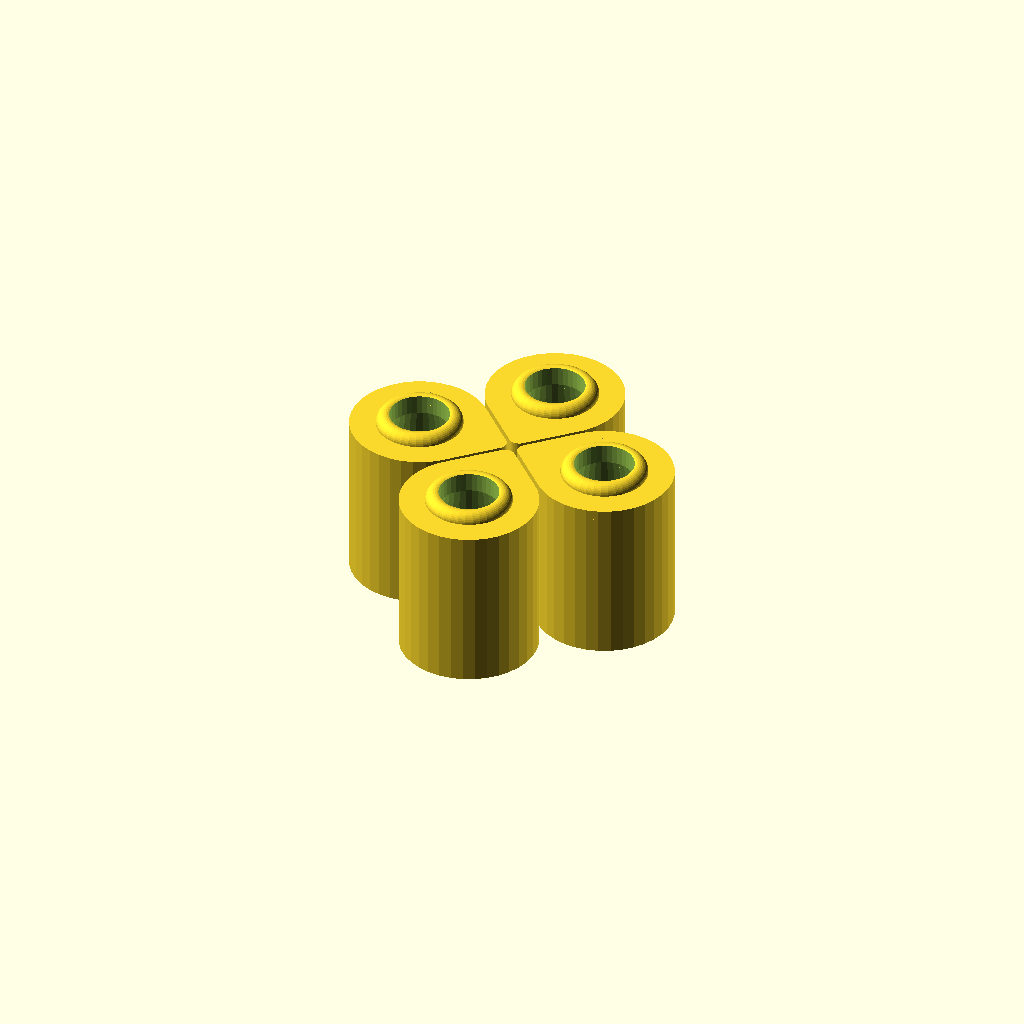
Cell 1: rendered with the file's own defaults.
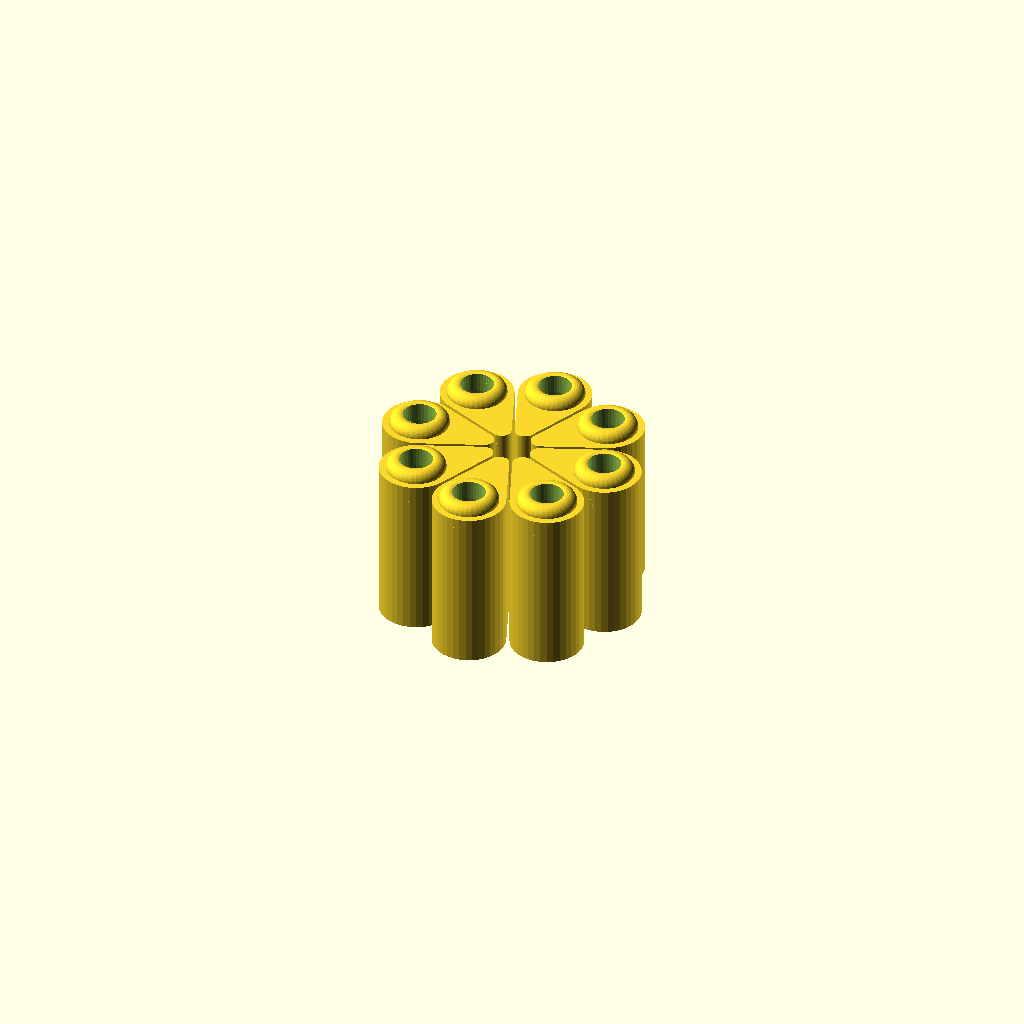
Cell 2: Number_of_Petals = 8 (everything else at default).
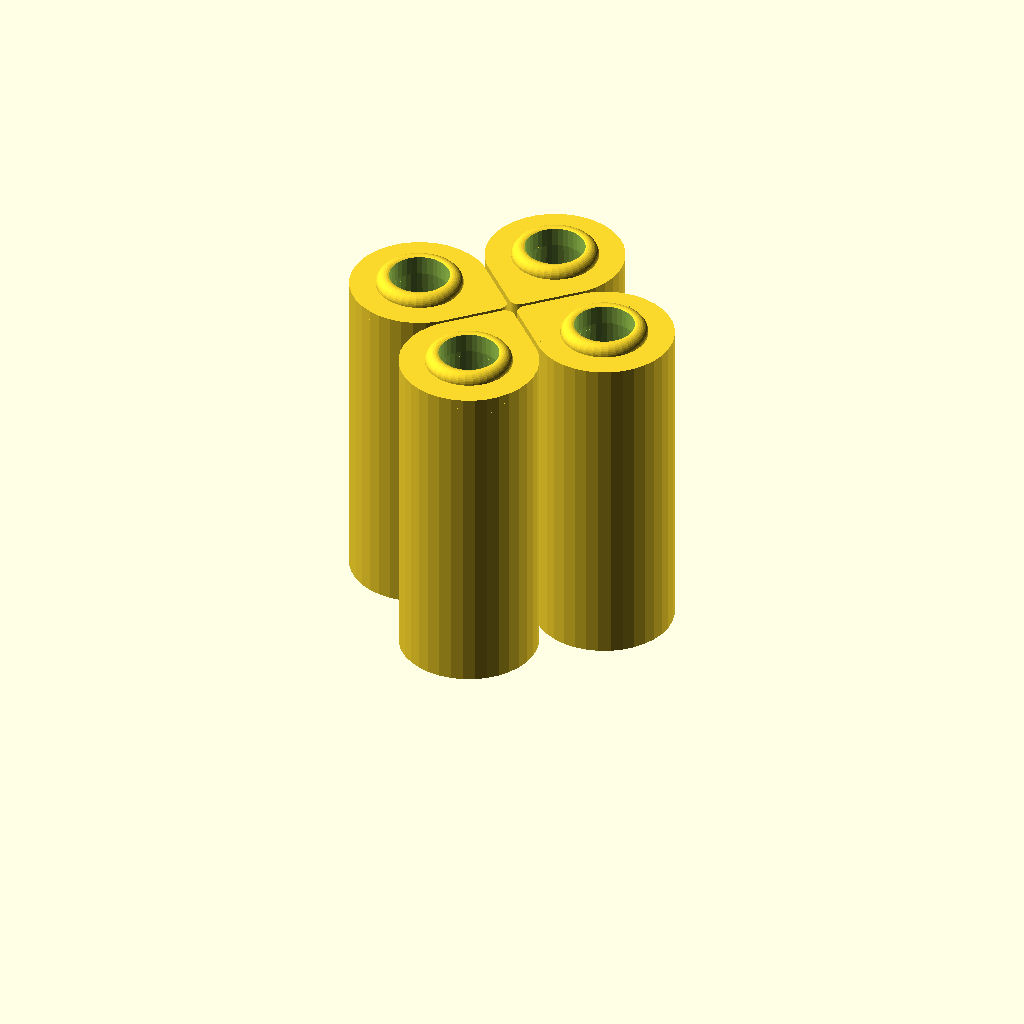
Cell 3: the same model with Vase_Height = 100.
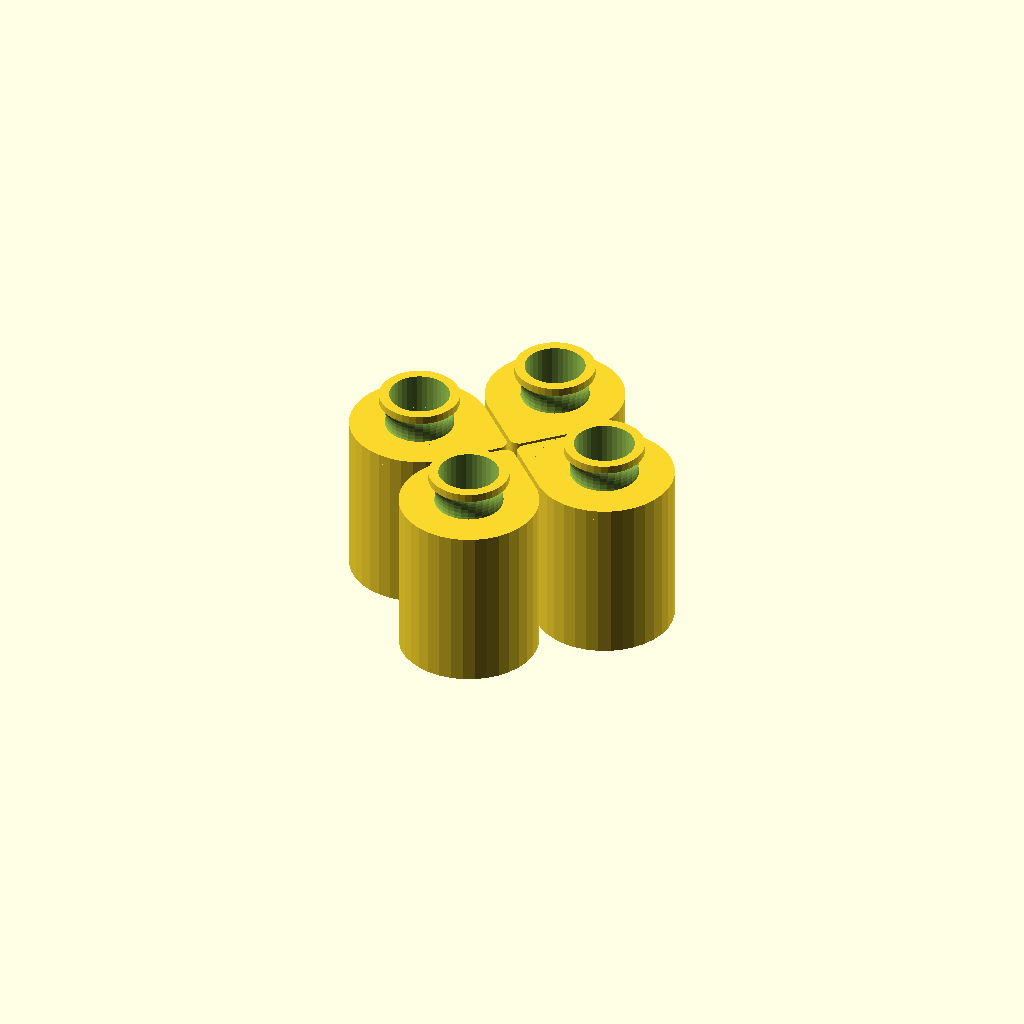
Cell 4: the same model with Neck_Style = "fluted".
All cells are drawn from one camera (rotation 55°, 0°, 25°, orthographic, colour scheme Cornfield), so only the parameter changes between them.
The OpenSCAD source (linux/system/library/openscad/0831_Petal_Vase_Creator.scad):
// [FL_INDEX: keywords="openscad, 3d_parametric, Petal_Vase_Creator, csg_solid" | COT="Parametric OpenSCAD design from 3DCodeverse"]
// Title: Petal Vase Creator

// Petal Vase Creator
// by g.wygonik Feb 2013
// Creative Commons - Attribution Share Alike

Number_of_Petals = 4; // [3:8]

// in mm (not including neck)
Vase_Height = 50; // [25:100]

Neck_Style = "bump"; // [none,angled,bump,fluted]



// non-user setting variables
petals = Number_of_Petals + 0.0;
factors = [1,1,1,82.5,90.5,95,97.5,100.5,103,105];
maxSize = ((factors[petals])/petals)-1.85;
overallHeight = Vase_Height+0.0;
topHeight = 3 + 0.0;
neckHeight = 5 + 0.0;
height = overallHeight - topHeight;


// main loop

for (i = [0:petals-1]) {
	rotate([0,0,i*(360/petals)]) makePetal();
}


// makes a "petal" comprised of an outer shape with an inner shape removed,
// a top layer for final stability and straight-edged opening, and 
// some style of neck (including none) for ornamentation

module makePetal() {
	union() {

		difference() {
				outer();
				inner();
		}
		top();

		if (Neck_Style != "none") {
			neck();
		}
	}
}

// the outer shape is two cylinders with a bounding hull
module outer() {
			hull() {
			   translate([30,0,0]) cylinder(r=maxSize, h=height, $fn=36);
			   translate([5+petals-4,0,0]) cylinder(r=3, h=height, $fn=36);
			}
}

// inner is also two cylinders with a bounding hull, however one of the cylinders
// gets smaller at the top so as to not leave the top having open overhang. This
// gives more space at the bottom of the vase than the top.
module inner() {
			hull() {
			   translate([30,0,4]) cylinder(r1=maxSize-3, r2=13-petals, h=height, $fn=36);
			   translate([6+petals+12,0,4]) cylinder(r1=1, r2=0.1, h=height, $fn=36);
			}
}

// the top repeats the outer hull, but removes a consistent single hole for opening
module top() {
	difference() {
		translate([0,0,height]) hull() {
			   translate([30,0,0]) cylinder(r=maxSize, h=topHeight, $fn=36);
			   translate([5+petals-4,0,0]) cylinder(r=3, h=topHeight, $fn=36);
			}

		translate([30,0,4]) cylinder(r=13-petals, h=height+5, $fn=36);
	}
}

// creates the various "neck" types based on user selection. These are mostly
// variations of cylinders and extruded circles as toruses (torii?)
module neck() {

	if (Neck_Style == "angled") {
		translate([30,0,overallHeight]) 
		difference() {
			cylinder(r1=16-petals, r2=15-petals ,h=neckHeight, $fn=36);
			translate([0,0,-1]) cylinder(r=13-petals,h=neckHeight+2, $fn=36);
		}
	
		translate([30,0,overallHeight]) 
		difference() {
			rotate_extrude(convexity = 10, $fn=36) translate([15.5-petals, 0, 0]) circle(r = 1, $fn=36);
			translate([-15,-15,-5]) cube([30,30,5]);
		}
	
		translate([30,0,overallHeight]) 
		difference() {
			rotate_extrude(convexity = 10, $fn=36) translate([14-petals, neckHeight, 0]) circle(r = 1, $fn=36);
			translate([-15,-15,neckHeight-5]) cube([30,30,5]);
		}
	} else if (Neck_Style == "bump") {
		translate([30,0,overallHeight])
		difference() {
			rotate_extrude(convexity = 10, $fn=36) translate([14-petals, 0, 0]) circle(r = 3, $fn=36);
			translate([-15,-15,-5]) cube([30,30,5]);
			translate([0,0,-5]) cylinder(r=13-petals, h=height+15, $fn=36);
		}
		
	} else if (Neck_Style == "fluted") {
		translate([30,0,overallHeight]) 
		difference() {
			cylinder(r=16-petals ,h=10, $fn=36);
			rotate_extrude(convexity = 10) translate([20-petals, 2, 0]) scale([1,1.25,1]) circle(r = 6, $fn=36);
			translate([0,0,-1]) cylinder(r=13-petals,h=12, $fn=36);
		}


	}
}
Customizer parameters (derived from the source; name, type, default, range or options):
Number_of_Petals: number, default 4, range 3 to 8
Vase_Height: number, default 50, range 25 to 100
Neck_Style: string, default "bump", options "none", "angled", "bump", "fluted"
